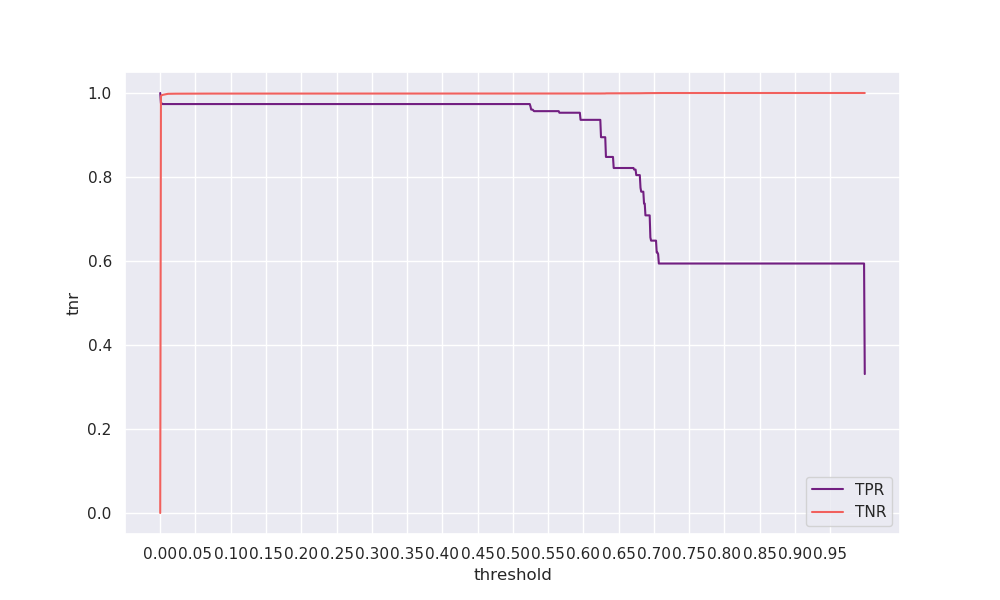

The table this chart was drawn from, first rows:
threshold, tpr, tnr, geometric_mean, arithmetic_mean
0.0, 1.0, 0.0, 0.00196, 0.5
0.001, 0.9756, 0.9929, 0.9842, 0.9842
0.002, 0.9756, 0.9946, 0.985, 0.9851
0.003, 0.9737, 0.9952, 0.9844, 0.9845
0.004, 0.9737, 0.9958, 0.9847, 0.9847
0.005, 0.9737, 0.9961, 0.9848, 0.9849
0.006, 0.9737, 0.9964, 0.985, 0.9851
0.007, 0.9737, 0.9968, 0.9852, 0.9852
0.008, 0.9737, 0.9969, 0.9852, 0.9853
0.009, 0.9737, 0.9977, 0.9856, 0.9857
0.01, 0.9737, 0.998, 0.9858, 0.9858
0.011, 0.9737, 0.9981, 0.9858, 0.9859
0.012, 0.9737, 0.9981, 0.9858, 0.9859
0.013, 0.9737, 0.9982, 0.9859, 0.9859
0.014, 0.9737, 0.9982, 0.9859, 0.9859
0.015, 0.9737, 0.9983, 0.9859, 0.986
0.016, 0.9737, 0.9983, 0.9859, 0.986
0.017, 0.9737, 0.9983, 0.9859, 0.986
0.018, 0.9737, 0.9983, 0.9859, 0.986
0.019, 0.9737, 0.9983, 0.9859, 0.986
0.02, 0.9737, 0.9983, 0.9859, 0.986
0.021, 0.9737, 0.9983, 0.9859, 0.986
0.022, 0.9737, 0.9984, 0.9859, 0.986
0.023, 0.9737, 0.9984, 0.9859, 0.986
0.024, 0.9737, 0.9984, 0.9859, 0.986
0.025, 0.9737, 0.9984, 0.9859, 0.986
0.026, 0.9737, 0.9984, 0.986, 0.986
0.027, 0.9737, 0.9984, 0.986, 0.986
0.028, 0.9737, 0.9984, 0.986, 0.986
0.029, 0.9737, 0.9984, 0.986, 0.986
0.03, 0.9737, 0.9984, 0.986, 0.986
0.031, 0.9737, 0.9984, 0.986, 0.986
0.032, 0.9737, 0.9984, 0.986, 0.986
0.033, 0.9737, 0.9984, 0.986, 0.986
0.034, 0.9737, 0.9984, 0.986, 0.986
0.035, 0.9737, 0.9984, 0.986, 0.9861
0.036, 0.9737, 0.9984, 0.986, 0.9861
0.037, 0.9737, 0.9985, 0.986, 0.9861
0.038, 0.9737, 0.9985, 0.986, 0.9861
0.039, 0.9737, 0.9985, 0.986, 0.9861
0.04, 0.9737, 0.9985, 0.986, 0.9861
0.041, 0.9737, 0.9985, 0.986, 0.9861
0.042, 0.9737, 0.9985, 0.986, 0.9861
0.043, 0.9737, 0.9985, 0.986, 0.9861
0.044, 0.9737, 0.9985, 0.986, 0.9861
0.045, 0.9737, 0.9985, 0.986, 0.9861
0.046, 0.9737, 0.9985, 0.986, 0.9861
0.047, 0.9737, 0.9985, 0.986, 0.9861
0.048, 0.9737, 0.9985, 0.986, 0.9861
0.049, 0.9737, 0.9985, 0.986, 0.9861
0.05, 0.9737, 0.9985, 0.986, 0.9861
0.051, 0.9737, 0.9986, 0.986, 0.9861
0.052, 0.9737, 0.9986, 0.986, 0.9861
0.053, 0.9737, 0.9986, 0.986, 0.9861
0.054, 0.9737, 0.9986, 0.986, 0.9861
0.055, 0.9737, 0.9986, 0.986, 0.9861
0.056, 0.9737, 0.9986, 0.986, 0.9861
0.057, 0.9737, 0.9986, 0.986, 0.9861
0.058, 0.9737, 0.9986, 0.986, 0.9861
0.059, 0.9737, 0.9986, 0.986, 0.9861
... 940 more rows
